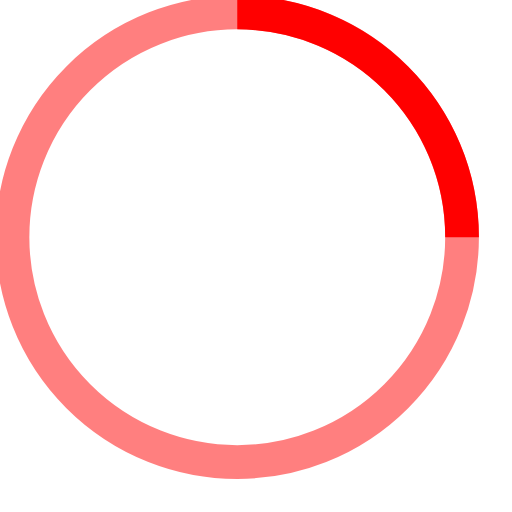
t = 0.00 s
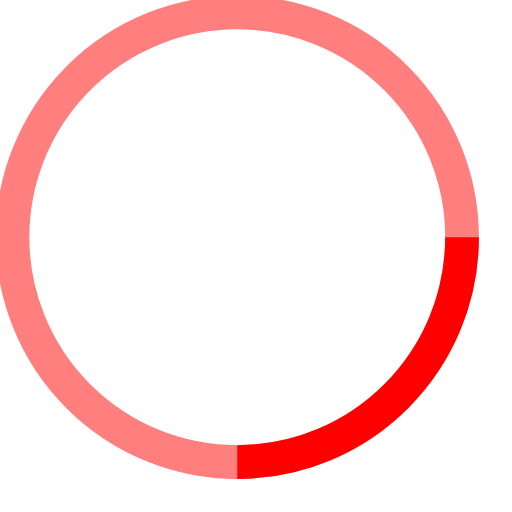
t = 0.25 s
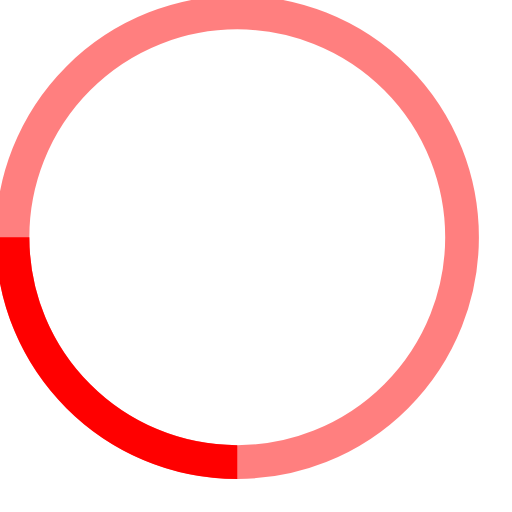
t = 0.50 s
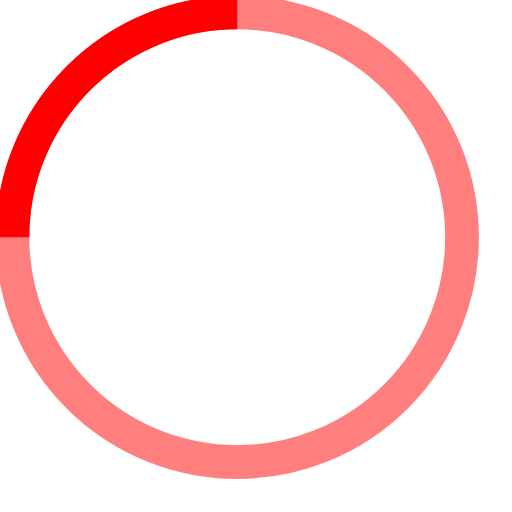
t = 0.75 s

The animated SVG that drew these frames (rendered in a browser with its animation timeline set to each time). Animation: 1 SMIL element (animateTransform=1); one cycle of 1.00 s, repeats indefinitely.

<!-- By Sam Herbert (@sherb), for everyone. More @ http://goo.gl/7AJzbL -->
<svg width="41" height="41" viewBox="0 0 41 41" xmlns="http://www.w3.org/2000/svg" stroke="#ff0000">
    <g fill="none" fill-rule="evenodd">
        <g transform="translate(1 1)" stroke-width="2.7">
            <circle stroke-opacity=".5" cx="18" cy="18" r="18"/>
            <path d="M36 18c0-9.94-8.06-18-18-18">
                <animateTransform
                    attributeName="transform"
                    type="rotate"
                    from="0 18 18"
                    to="360 18 18"
                    dur="1s"
                    repeatCount="indefinite"/>
            </path>
        </g>
    </g>
</svg>
